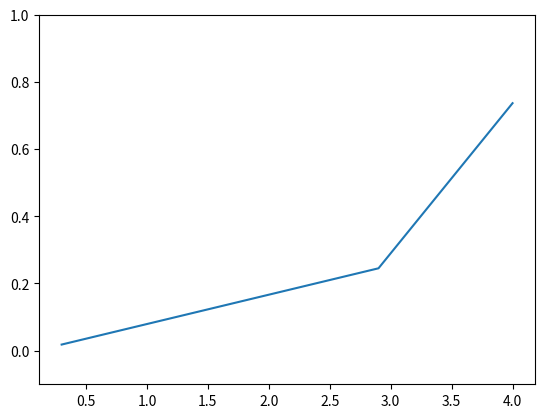

This chart was generated by the following Python code:
import numpy as np
import matplotlib.pylab as plt

a = np.array([0.3, 2.9, 4.0])
exp_a = np.exp(a)
sum_exp_a = np.sum(exp_a)
y = exp_a / sum_exp_a

print(exp_a[0], '/', sum_exp_a, '=', y[0])
print(exp_a[1], '/', sum_exp_a, '=', y[1])
print(exp_a[2], '/', sum_exp_a, '=', y[2])



def softmax(a):
    exp_a = np.exp(a)
    sum_exp_a = np.sum(exp_a)
    y = exp_a / sum_exp_a
    return y

def draw(a,y):
    plt.plot(a,y)
    plt.ylim(-0.1, 1.0)
    plt.show()

if __name__ == '__main__':
    a = np.array([0.3, 2.9, 4.0])
    print(a)
    y = softmax(a)
    print(y)
    draw(a, y)
